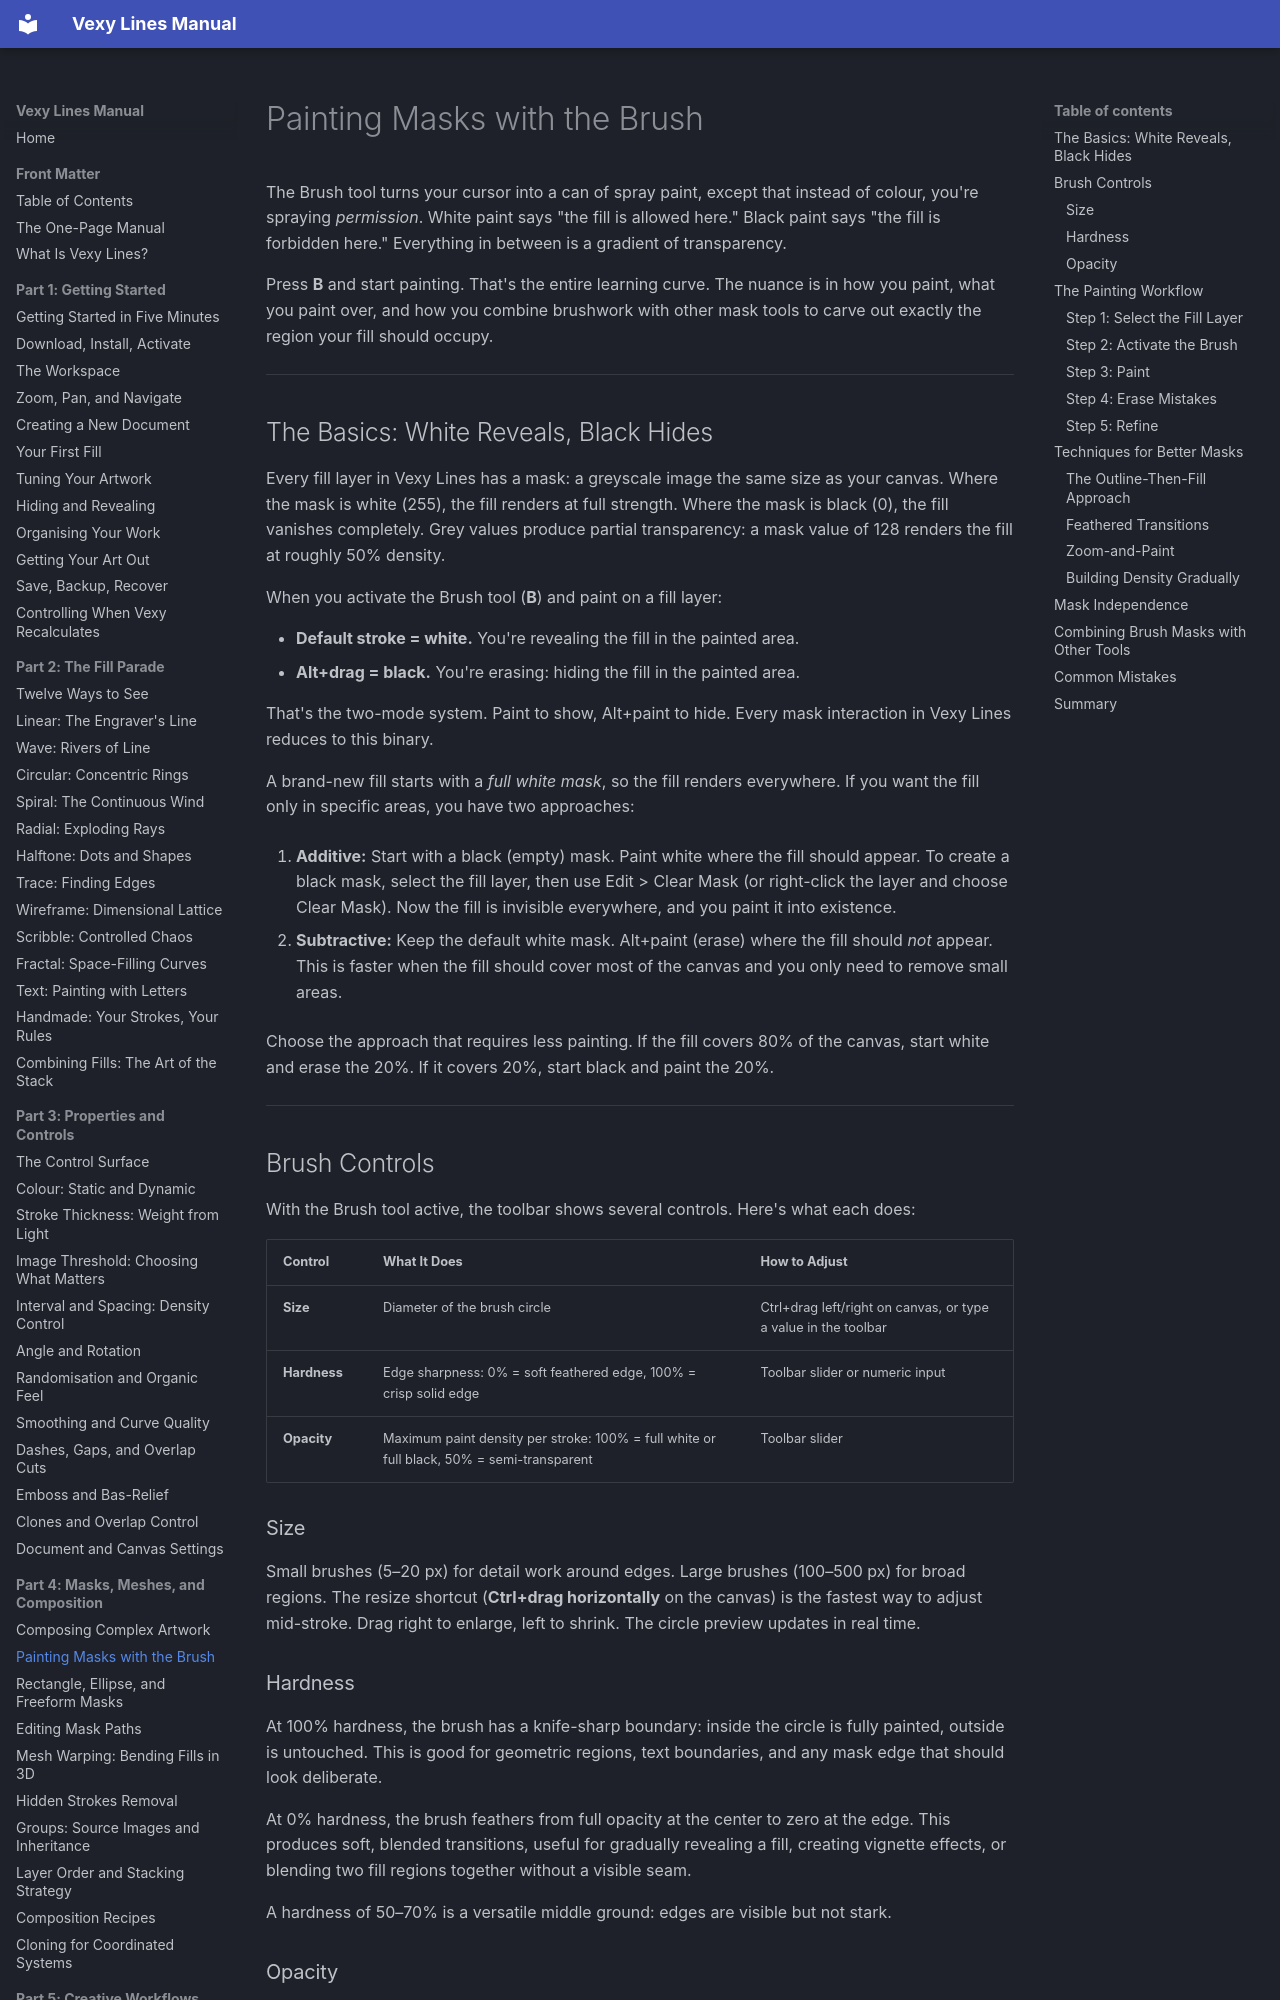

repository: vexyart/vexy-lines · page: 402-brush-mask/index.html · generator: mkdocs

# Painting Masks with the Brush

The Brush tool turns your cursor into a can of spray paint, except that instead of colour, you're spraying *permission*. White paint says "the fill is allowed here." Black paint says "the fill is forbidden here." Everything in between is a gradient of transparency.

Press **B** and start painting. That's the entire learning curve. The nuance is in how you paint, what you paint over, and how you combine brushwork with other mask tools to carve out exactly the region your fill should occupy.

---

## The Basics: White Reveals, Black Hides

Every fill layer in Vexy Lines has a mask: a greyscale image the same size as your canvas. Where the mask is white (255), the fill renders at full strength. Where the mask is black (0), the fill vanishes completely. Grey values produce partial transparency: a mask value of 128 renders the fill at roughly 50% density.

When you activate the Brush tool (**B**) and paint on a fill layer:

- **Default stroke = white.** You're revealing the fill in the painted area.
- **Alt+drag = black.** You're erasing: hiding the fill in the painted area.

That's the two-mode system. Paint to show, Alt+paint to hide. Every mask interaction in Vexy Lines reduces to this binary.

A brand-new fill starts with a *full white mask*, so the fill renders everywhere. If you want the fill only in specific areas, you have two approaches:

1. **Additive:** Start with a black (empty) mask. Paint white where the fill should appear. To create a black mask, select the fill layer, then use Edit > Clear Mask (or right-click the layer and choose Clear Mask). Now the fill is invisible everywhere, and you paint it into existence.

2. **Subtractive:** Keep the default white mask. Alt+paint (erase) where the fill should *not* appear. This is faster when the fill should cover most of the canvas and you only need to remove small areas.

Choose the approach that requires less painting. If the fill covers 80% of the canvas, start white and erase the 20%. If it covers 20%, start black and paint the 20%.

---

## Brush Controls

With the Brush tool active, the toolbar shows several controls. Here's what each does:

| Control | What It Does | How to Adjust |
|---------|-------------|---------------|
| **Size** | Diameter of the brush circle | Ctrl+drag left/right on canvas, or type a value in the toolbar |
| **Hardness** | Edge sharpness: 0% = soft feathered edge, 100% = crisp solid edge | Toolbar slider or numeric input |
| **Opacity** | Maximum paint density per stroke: 100% = full white or full black, 50% = semi-transparent | Toolbar slider |

### Size

Small brushes (5–20 px) for detail work around edges. Large brushes (100–500 px) for broad regions. The resize shortcut (**Ctrl+drag horizontally** on the canvas) is the fastest way to adjust mid-stroke. Drag right to enlarge, left to shrink. The circle preview updates in real time.
